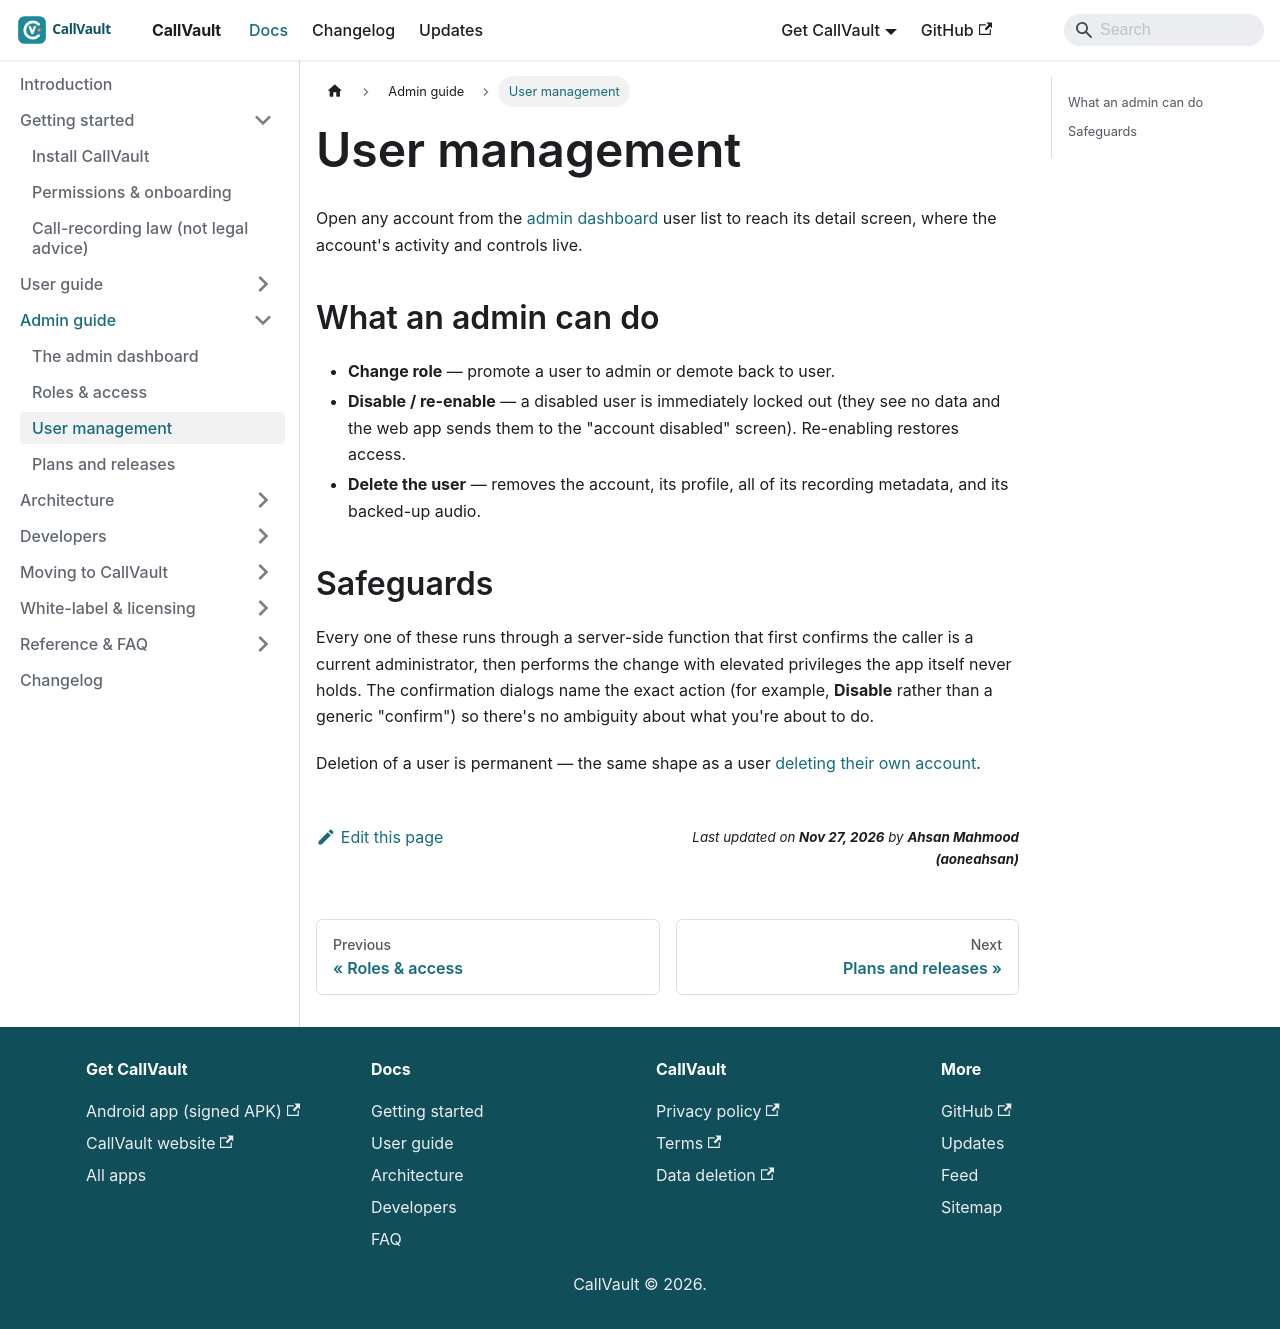

repository: aoneahsan/callvault-docs · page: admin-guide/user-management/index.html · generator: docusaurus

---
title: User management
description: From a user's detail screen an admin can change their role, disable or re-enable the account, or delete the user and all their data.
sidebar_position: 3
topics: [admin, users, moderation]
keywords: [manage users callvault, disable account, delete user, change role]
---

# User management

Open any account from the [admin dashboard](/admin-guide/dashboard) user list to reach its
detail screen, where the account's activity and controls live.

## What an admin can do

- **Change role** — promote a user to admin or demote back to user.
- **Disable / re-enable** — a disabled user is immediately locked out (they see no data and
  the web app sends them to the "account disabled" screen). Re-enabling restores access.
- **Delete the user** — removes the account, its profile, all of its recording metadata,
  and its backed-up audio.

## Safeguards

Every one of these runs through a server-side function that first confirms the caller is a
current administrator, then performs the change with elevated privileges the app itself
never holds. The confirmation dialogs name the exact action (for example, **Disable**
rather than a generic "confirm") so there's no ambiguity about what you're about to do.

Deletion of a user is permanent — the same shape as a user
[deleting their own account](/user-guide/account-deletion).
